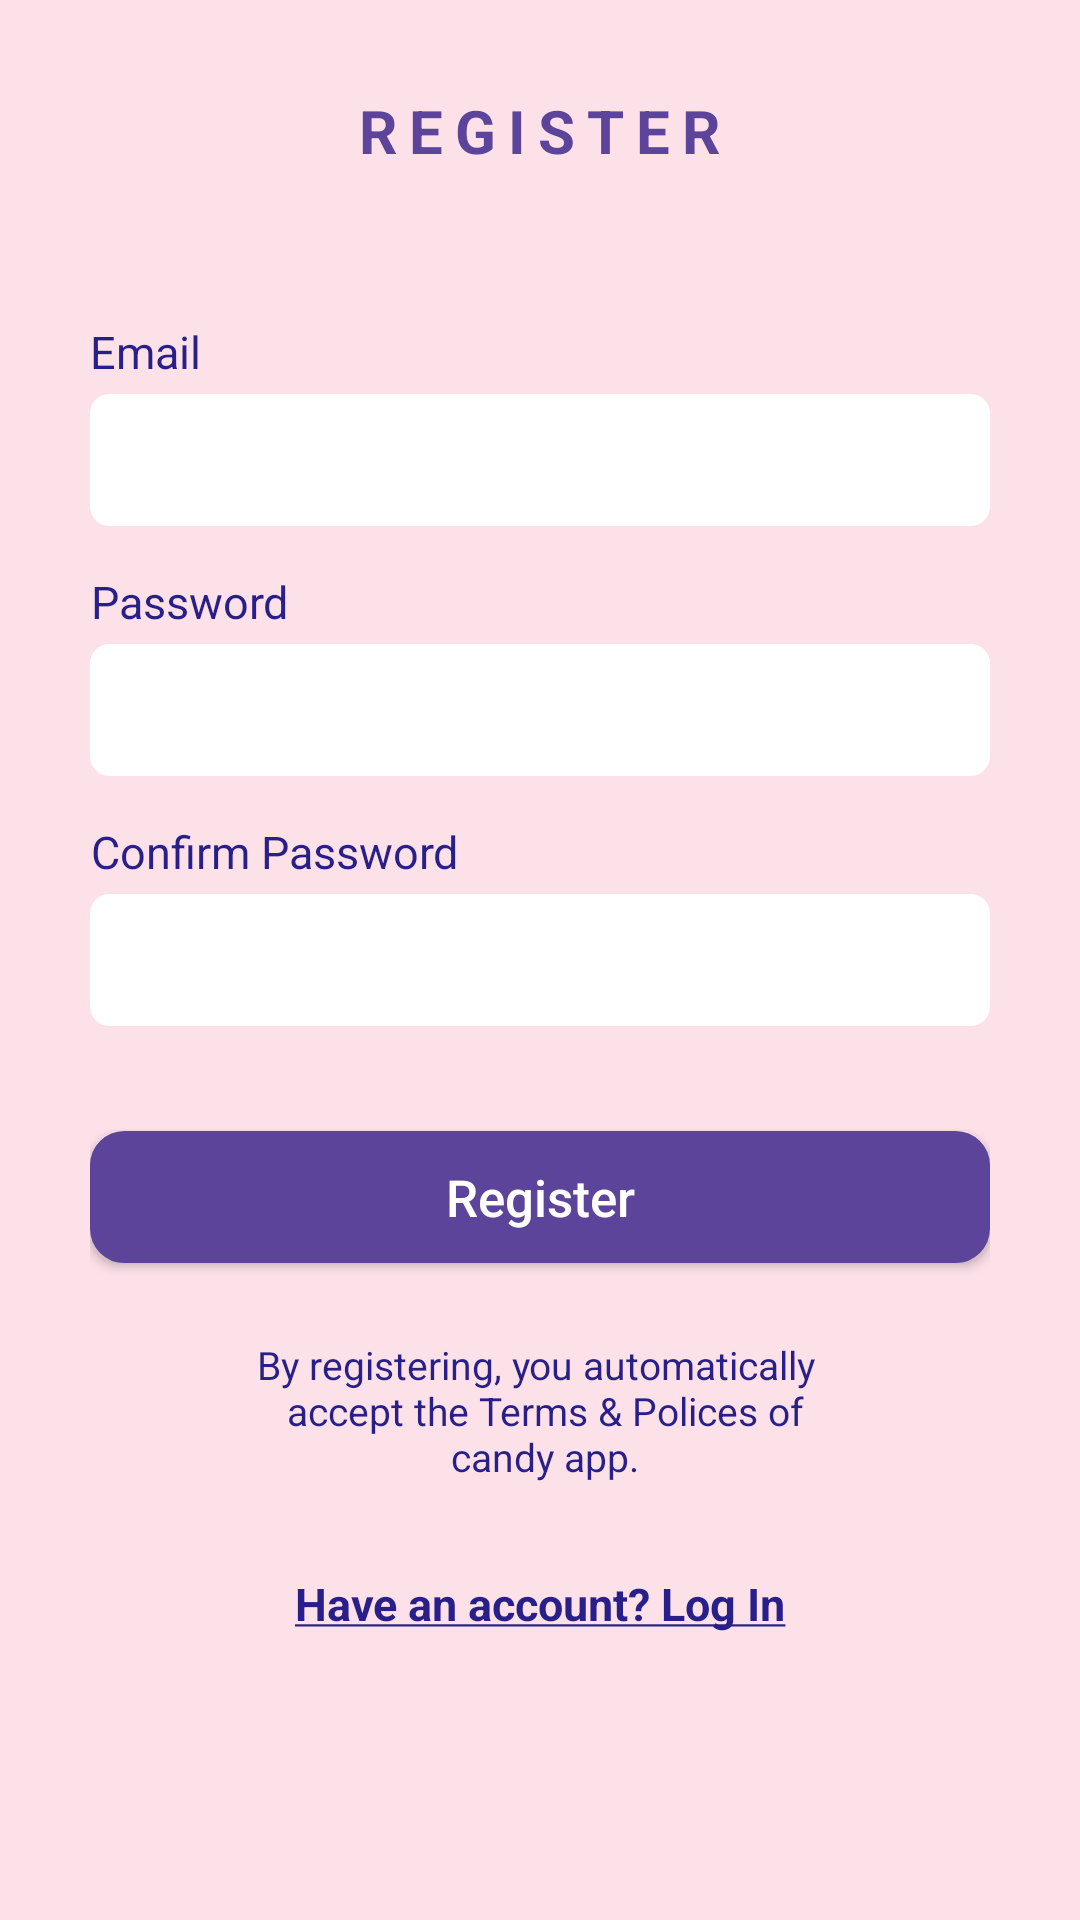

Here is an Android app screen rendered from its layout file. Give the layout XML and the strings, colors and styles it references.
<!-- AndroidManifest.xml: application theme AppTheme -->
<!-- res/layout/activity_register.xml -->
<?xml version="1.0" encoding="utf-8"?>
<LinearLayout
    xmlns:android="http://schemas.android.com/apk/res/android"
    xmlns:app="http://schemas.android.com/apk/res-auto"
    xmlns:tools="http://schemas.android.com/tools"
    android:layout_width="match_parent"
    android:layout_height="match_parent"
    android:background="@color/Colorpigpink"
    tools:context="com.example.mike.pinklist.ui.Register">

    <ScrollView
        android:layout_width="match_parent"
        android:layout_height="match_parent">

        <LinearLayout
            android:layout_marginLeft="30dp"
            android:layout_marginRight="30dp"
            android:layout_width="match_parent"
            android:layout_height="wrap_content"
            android:orientation="vertical"
            tools:layout_editor_absoluteX="8dp"
            tools:layout_editor_absoluteY="8dp">
            <TextView
                android:id="@+id/register"
                android:layout_width="wrap_content"
                android:letterSpacing="0.2"
                android:layout_height="wrap_content"
                android:layout_gravity="center"
                android:gravity="center"
                android:text="@string/register"
                android:textColor="#5b4499"
                android:textSize="20sp"
                android:textStyle="bold"
                android:layout_marginTop="30dp"
                android:layout_marginBottom="50dp" />

            <TextView
                android:id="@+id/textView5"
                android:layout_width="wrap_content"
                android:layout_height="wrap_content"
                android:gravity="center"
                android:text="@string/email"
                android:textColor="#281f89"
                android:textSize="15sp"
                android:layout_marginBottom="4dp" />

            <EditText
                android:padding="7dp"
                android:id="@+id/email2"
                android:layout_width="match_parent"
                android:layout_height="44dp"
                android:layout_gravity="center"
                android:background="@drawable/edittextstyle"
                android:ems="10"
                android:inputType="textEmailAddress"
                android:textColor="@color/colorPrimaryDark"
                android:layout_marginBottom="15dp" />

            <TextView
                android:id="@+id/textView9"
                android:layout_width="wrap_content"
                android:layout_height="wrap_content"
                android:gravity="center"
                android:text="Password"
                android:textColor="#281f89"
                android:textSize="15sp"
                android:layout_marginBottom="4dp" />
            <EditText
                android:layout_marginBottom="15dp"
                android:padding="7dp"
                android:id="@+id/password"
                android:layout_width="match_parent"
                android:layout_height="44dp"
                android:layout_gravity="center"
                android:background="@drawable/edittextstyle"
                android:ems="10"
                android:inputType="textPassword"
                android:textColor="@color/colorPrimaryDark" />

            <TextView
                android:layout_marginBottom="4dp"
                android:id="@+id/textView7"
                android:layout_width="wrap_content"
                android:layout_height="wrap_content"
                android:gravity="center"
                android:text="Confirm Password"
                android:textColor="#281f89"
                android:textSize="15sp" />
            <EditText
                android:padding="7dp"
                android:id="@+id/confirmpassword"
                android:layout_width="match_parent"
                android:layout_height="44dp"
                android:layout_gravity="center"
                android:background="@drawable/edittextstyle"
                android:ems="10"
                android:inputType="textPassword"
                android:textColor="@color/colorPrimaryDark"
                android:layout_marginBottom="35dp" />
            <Button
                android:id="@+id/button"
                android:layout_width="match_parent"
                android:layout_height="44dp"
                android:layout_gravity="center"
                android:background="@drawable/button"
                android:onClick="onClick"
                android:text="@string/Reg"
                android:textAllCaps="false"
                android:textColor="#ffffff"
                android:textSize="17sp"
                android:layout_marginBottom="25dp" />
            <TextView
                android:layout_marginBottom="30dp"
                android:layout_gravity="center"
                android:id="@+id/textView8"
                android:textSize="13sp"
                android:layout_width="wrap_content"
                android:layout_height="wrap_content"
                android:gravity="center"
                android:text="@string/Registering"
                android:textColor="@color/purple" />
            <TextView
                android:id="@+id/textView4"
                android:layout_width="match_parent"
                android:layout_height="wrap_content"
                android:layout_gravity="center"
                android:gravity="center"
                android:text="@string/account"
                android:textColor="@color/purple"
                android:textSize="15sp"
                android:onClick="toLogin"
                android:textStyle="bold"
                android:layout_marginBottom="@dimen/activity_horizontal_margin" />
        </LinearLayout>
    </ScrollView>
</LinearLayout>
<!-- resources referenced by this layout -->
<resources>
  <color name="Colorpigpink">#FDE1E9</color>
  <color name="colorPrimaryDark">#303F9F</color>
  <color name="purple">#281f89</color>
  <dimen name="activity_horizontal_margin">16dp</dimen>
  <!-- drawable button (drawable) -->
  <?xml version="1.0" encoding="utf-8"?>
  <shape
      xmlns:android="http://schemas.android.com/apk/res/android"
      android:thickness="60dp"
      android:shape="rectangle" >
      <stroke android:width="3dp"
          android:color= "#5b4499"/>
      <corners android:radius="10dp"/>
      <solid android:color="#5b4499"/>
  </shape>
  <!-- drawable edittextstyle (drawable) -->
  <?xml version="1.0" encoding="utf-8"?>
      <shape
      xmlns:android="http://schemas.android.com/apk/res/android"
      android:thickness="20dp"
      android:shape="rectangle" >
      <stroke android:width="1dp"
      android:color= "@color/white"/>
      <corners android:radius="6dp"/>
      <solid android:color="#ffffff"/>
  </shape>
  <string name="Reg">Register</string>
  <string name="Registering">By registering, you automatically \n accept the Terms &amp; Polices of\n candy app. </string>
  <string name="account"><u>Have an account? Log In</u></string>
  <string name="email">Email</string>
  <string name="register">REGISTER</string>
  <style name="AppTheme" parent="Theme.AppCompat.Light.NoActionBar">
          
          <item name="preferenceTheme">@style/PreferenceThemeOverlay</item>
          
          <item name="colorPrimary">@color/colorPrimary</item>
          
          <item name="colorPrimaryDark">@color/colorPrimaryDark</item>
          
          <item name="colorAccent">@color/green</item>
          
          <item name="android:colorForeground">@color/silver</item>
          
          <item name="searchViewStyle">@style/SearchViewMy</item>
  
          
      </style>
  <color name="white">#ffffff</color>
  <color name="colorPrimary">#3F51B5</color>
  <color name="green">#48cccd</color>
  <color name="silver">#c0c0c0</color>
  <style name="SearchViewMy" parent="Widget.AppCompat.SearchView">
          <item name="searchHintIcon">@null</item>
      </style>
</resources>
